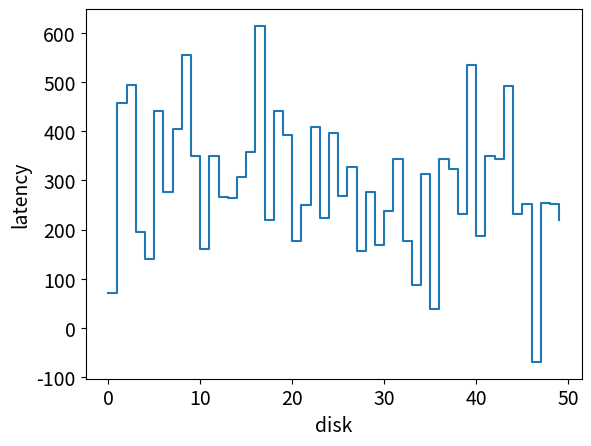

Write Python code to recreate this figure.
import random
import matplotlib.pyplot as plt
_min = 10
_max = 500
print("  min = " + str(_min) + ", max = " + str(_max))
aver = (_min + _max) / 2
sigma = (aver - _min) / 2  # 95% 的面积
xli = list()
yli = list()
for i in range(0,50):
    value = int(round(random.gauss(aver, sigma)))
    xli.append(i)
    yli.append(value)
    print(value)


plt.figure()
plt.xticks(fontsize=14)
plt.yticks(fontsize=14)
plt.xlabel("disk", fontsize=14)
plt.ylabel("latency", fontsize=14)
plt.step(xli, yli, label="DISK-LATANCY", where="post")
plt.show()
# print(len(disks))